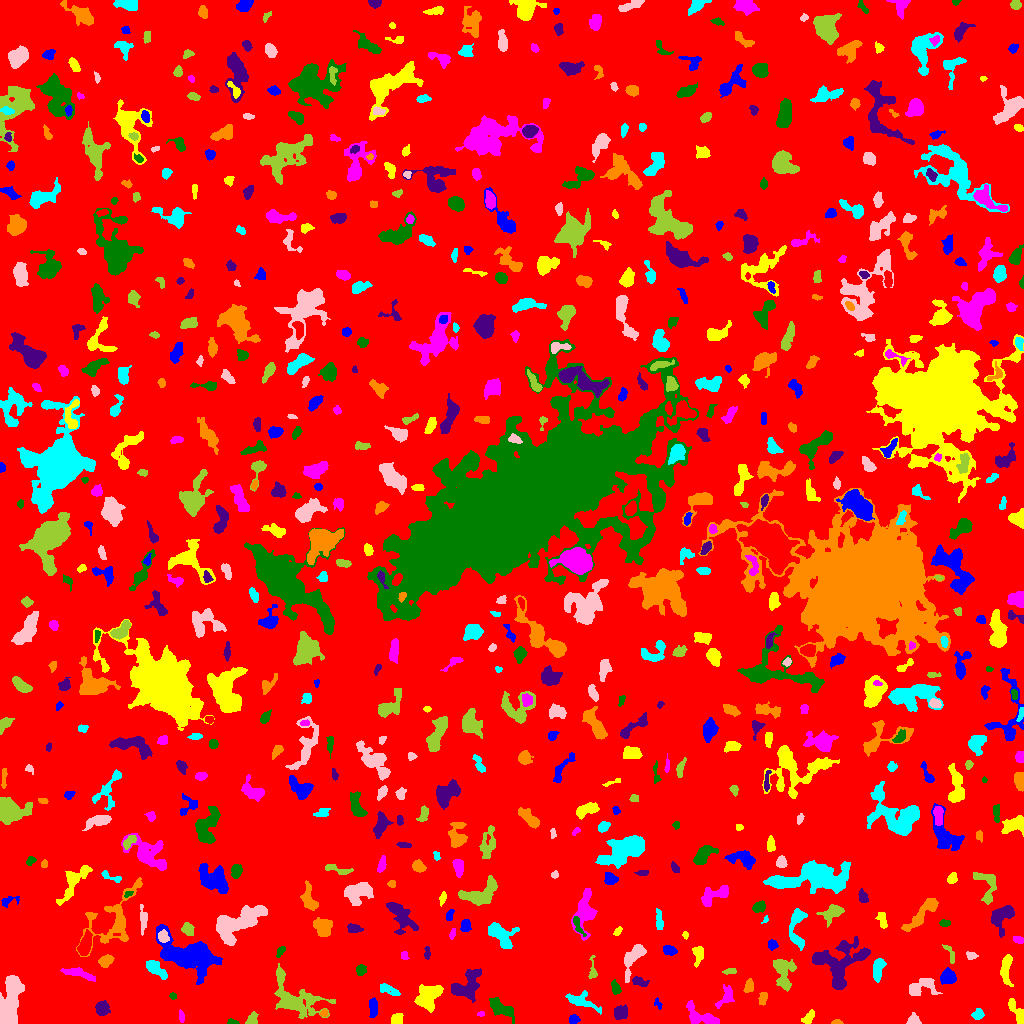

Values plotted in this chart, from the file beside it:
ID, X, Y, A, B, theta, total_flux, mu_max, mu_median, mu_mean, R_fwhm, R_e, R10, R90, x_start, x_end, y_start, y_end, area, greylevel
0, 515.5, 508.2, 301.3, 298, -1.49, 1292825, 11.0, 1.0, 1.587, 50.41, 230.1, 86.88, 378.8, 0, 1023, 0, 1023, 814424, 1.587
1, 573.6, 3.953, 2.583, 2.206, 0.2166, 344.0, 7.0, 4.0, 3.78, 3.989, 3.09, 1.262, 4.72, 569, 580, 0, 9, 91, 6.78
2, 808.5, 5.791, 3.971, 2.106, 0.8569, 220.0, 4.0, 2.0, 1.76, 4.754, 3.523, 1.262, 5.528, 801, 814, 0, 14, 125, 6.76
3, 181.1, 7.631, 2.955, 1.253, -1.468, 103.0, 4.0, 1.5, 1.561, 3.241, 2.459, 0.9772, 3.868, 179, 184, 1, 14, 66, 6.561
4, 232, 1.319, 2.675, 1.223, -0.1209, 94.0, 5.0, 2.0, 1.774, 2.111, 2.034, 0.7979, 3.385, 227, 239, 0, 5, 53, 6.774
5, 620.1, 11.15, 3.292, 2.985, 0.7116, 636.0, 9.0, 3.0, 3.475, 4.068, 3.868, 1.493, 6.457, 614, 627, 4, 19, 183, 7.475
6, 836.6, 1.181, 2.499, 1.118, -0.001377, 138.0, 6.0, 3.0, 2.816, 2.821, 2.034, 0.7979, 3.192, 831, 843, 0, 4, 49, 6.816
7, 977.7, 9.388, 2.674, 2.377, 0.9692, 394.0, 8.0, 3.0, 3.518, 4.184, 3.141, 1.262, 4.951, 971, 984, 4, 15, 112, 7.518
8, 9.563, 4.639, 2.672, 1.794, -1.024, 183.0, 6.0, 2.0, 2.288, 3.29, 2.523, 0.9772, 3.989, 5, 14, 1, 13, 80, 13.29
9, 293.6, 23.43, 12.83, 7.544, -0.4862, 5014, 25.0, 3.0, 5.024, 5.499, 7.59, 2.585, 14.94, 274, 335, 5, 60, 998, 8.024
10, 868.4, 1.488, 1.909, 1.356, 0.1495, 86.0, 4.0, 2.0, 1.911, 2.932, 1.954, 0.7979, 3.038, 864, 872, 0, 6, 45, 6.911
11, 372.6, 17.52, 4.435, 1.417, 1.542, 117.0, 2.0, 1.0, 0.7452, 5.202, 3.038, 1.262, 4.82, 369, 377, 6, 26, 157, 5.745
12, 397.1, 4.26, 2.73, 2.564, 0.9201, 388.0, 7.0, 3.0, 3.129, 4.107, 3.338, 1.262, 5.232, 391, 403, 0, 10, 124, 7.129
13, 480.6, 9.37, 1.941, 1.166, 0.1824, 73.0, 4.0, 2.0, 1.921, 2.764, 1.871, 0.5642, 2.877, 477, 484, 7, 12, 38, 5.921
14, 500.6, 15.21, 7.527, 3.092, -0.5528, 673.0, 6.0, 2.0, 2.11, 6.077, 5.47, 2.034, 8.686, 489, 514, 0, 26, 319, 6.11
15, 101.7, 15.03, 3.309, 3.08, -1.525, 835.0, 9.0, 5.0, 4.563, 5.441, 4.146, 1.693, 6.383, 95, 110, 8, 23, 183, 9.563
16, 324.1, 10.33, 1.747, 1.662, -0.06932, 147.0, 5.0, 3.0, 2.774, 3.141, 2.185, 0.7979, 3.338, 320, 328, 7, 14, 53, 8.774
17, 580.6, 23.0, 8.837, 3.58, -0.3662, 540.0, 5.0, 2.0, 1.806, 4.652, 5.352, 2.034, 8.704, 565, 601, 9, 33, 299, 5.806
18, 913.5, 3.415, 2.855, 2.71, -0.5434, 395.0, 8.0, 3.0, 3.405, 3.656, 3.192, 1.128, 5.232, 906, 921, 0, 11, 116, 7.405
19, 251.9, 3.942, 3.052, 2.175, 0.9804, 311.0, 5.0, 2.0, 2.681, 4.222, 3.141, 1.382, 4.82, 245, 258, 0, 12, 116, 6.681
20, 639.9, 11.03, 2.789, 1.896, -0.1704, 191.0, 4.0, 2.0, 1.802, 4.26, 2.877, 1.128, 4.583, 633, 647, 5, 15, 106, 6.802
21, 657.6, 19.72, 2.699, 1.497, -0.9248, 67.0, 3.0, 1.0, 1.098, 2.585, 2.257, 0.7979, 3.478, 654, 662, 14, 26, 61, 6.098
22, 1018, 10.87, 7.617, 2.357, -1.008, 754.0, 10.0, 3.0, 3.507, 4.478, 4.26, 1.596, 6.956, 1008, 1023, 0, 25, 215, 7.507
23, 700.8, 5.97, 8.758, 3.796, -0.3534, 1150, 9.0, 3.0, 3.194, 5.528, 5.412, 2.111, 8.938, 686, 719, 0, 23, 360, 7.194
24, 172.5, 27.5, 1.607, 1.59, 0.0, 72.0, 3.0, 2.0, 1.532, 2.764, 2.034, 0.7979, 3.192, 169, 176, 24, 31, 47, 6.532
25, 467.2, 37.85, 9.03, 5.622, 0.81, 1751, 10.0, 3.0, 3.298, 5.585, 7.485, 2.764, 11.7, 451, 481, 21, 55, 531, 6.298
26, 762.9, 25.32, 3.639, 1.999, 1.35, 190.0, 3.0, 2.0, 1.845, 4.72, 3.478, 1.382, 5.109, 758, 767, 18, 31, 103, 6.845
27, 388.3, 33.83, 5.733, 2.11, -0.3905, 319.0, 4.0, 2.0, 1.957, 5.89, 4.146, 1.493, 6.358, 380, 400, 28, 40, 163, 5.957
28, 921.4, 36.48, 7.66, 3.891, 0.3928, 786.0, 9.0, 2.0, 2.367, 3.568, 5.015, 1.784, 8.387, 909, 942, 28, 45, 332, 6.367
29, 782.4, 52.25, 8.515, 4.536, -1.361, 1806, 13.0, 3.0, 4.105, 4.72, 5.997, 2.185, 10.19, 773, 796, 32, 64, 440, 7.105
30, 115.4, 34.12, 5.938, 4.202, -0.1635, 1085, 8.0, 3.0, 3.653, 6.507, 5.441, 2.111, 8.63, 105, 134, 26, 46, 297, 6.653
31, 188.1, 68.32, 16.35, 7.739, -0.3537, 6640, 10.0, 4.0, 4.706, 14.68, 11.83, 4.754, 18.46, 156, 222, 39, 99, 1411, 7.706
32, 428.1, 26.69, 7.421, 4.878, 0.771, 2375, 10.0, 5.0, 4.837, 9.305, 7.225, 2.821, 10.98, 414, 443, 11, 39, 491, 7.837
33, 725.3, 26.13, 6.781, 3.187, 0.9802, 300.0, 3.0, 1.0, 1.442, 5.352, 4.583, 1.693, 7.181, 715, 734, 15, 39, 208, 5.442
34, 615.4, 35.61, 3.699, 2.104, -1.242, 324.0, 5.0, 3.0, 2.893, 4.754, 3.613, 1.382, 5.382, 611, 621, 29, 44, 112, 5.893
35, 638.8, 42.06, 4.085, 1.788, -0.3679, 204.0, 4.0, 2.0, 1.606, 4.618, 3.241, 1.262, 5.078, 632, 649, 37, 47, 127, 7.606
36, 748.8, 37.03, 3.513, 2.132, 1.273, 380.0, 6.0, 3.0, 3.276, 5.015, 3.523, 1.382, 5.262, 743, 753, 31, 45, 116, 7.276
37, 878.1, 54.44, 5.6, 2.341, 1.389, 757.0, 6.0, 4.0, 3.41, 6.84, 4.583, 1.954, 6.956, 873, 886, 41, 65, 222, 7.41
38, 11.03, 27.01, 12.98, 4.545, 1.358, 4495, 17.0, 5.0, 6.05, 6.723, 8.137, 2.985, 13.11, 0, 24, 0, 48, 743, 9.05
39, 729.7, 52.09, 3.498, 1.411, 0.1037, 102.0, 2.0, 1.0, 1.36, 4.72, 2.821, 1.262, 4.334, 722, 736, 49, 55, 75, 5.36
40, 247.4, 48.09, 1.558, 1.24, 0.1105, 45.0, 3.0, 1.0, 0.8654, 1.954, 1.693, 0.5642, 2.821, 244, 252, 45, 52, 52, 7.865
41, 947.6, 46.39, 3.392, 3.335, 1.287, 1018, 11.0, 4.0, 4.779, 5.109, 4.26, 1.693, 6.794, 940, 956, 39, 56, 213, 8.779
42, 1006, 55.61, 7.931, 2.303, 1.505, 763.0, 8.0, 3.0, 2.89, 5.585, 4.754, 1.871, 7.548, 1000, 1013, 37, 69, 264, 6.89
43, 79.41, 49.69, 8.658, 2.019, -0.2808, 514.0, 4.0, 2.0, 2.151, 7.136, 4.918, 1.954, 7.611, 60, 95, 42, 56, 239, 7.151
44, 360.7, 52.97, 2.343, 2.026, -1.559, 149.0, 4.0, 1.0, 1.433, 3.7, 2.646, 0.9772, 4.442, 356, 366, 48, 59, 104, 6.433
45, 838, 60.57, 13.69, 11.23, 0.4793, 4496, 11.0, 4.0, 4.025, 9.339, 10.46, 4.029, 16.55, 812, 870, 34, 87, 1117, 7.025
46, 105.9, 62.89, 3.211, 2.449, 0.5259, 442.0, 7.0, 2.0, 2.889, 4.222, 3.523, 1.382, 5.642, 98, 114, 56, 69, 153, 7.889
47, 155.3, 54.84, 6.282, 2.492, -0.6917, 710.0, 10.0, 2.0, 2.886, 3.742, 4.549, 1.596, 7.442, 146, 167, 44, 63, 246, 6.886
48, 971.2, 67.7, 2.691, 1.854, -0.1558, 138.0, 3.0, 2.0, 1.747, 3.989, 2.877, 1.128, 4.297, 966, 978, 64, 72, 79, 5.747
49, 592.6, 52.67, 6.06, 1.778, -1.563, 148.0, 4.0, 1.0, 1.31, 3.141, 2.932, 0.9772, 5.14, 588, 597, 45, 68, 113, 5.31
50, 752.2, 73.8, 4.493, 2.447, 1.489, 616.0, 7.0, 3.0, 3.602, 4.754, 3.989, 1.596, 6.507, 747, 758, 61, 82, 171, 7.602
51, 669, 73.19, 3.218, 2.195, -0.2238, 335.0, 5.0, 3.0, 2.659, 4.618, 3.432, 1.382, 5.202, 663, 677, 68, 78, 126, 6.659
52, 698.3, 69.24, 5.649, 2.534, 1.453, 229.0, 3.0, 1.0, 1.371, 3.909, 3.827, 1.493, 6.604, 692, 703, 56, 77, 167, 5.371
53, 404.5, 67.55, 2.276, 1.845, -1.374, 95.0, 2.0, 2.0, 1.557, 4.184, 2.706, 1.128, 3.785, 401, 409, 64, 72, 61, 5.557
54, 279.9, 71.71, 3.38, 1.615, 1.013, 120.0, 4.0, 1.0, 1.558, 3.478, 2.646, 0.9772, 4.184, 276, 285, 66, 77, 77, 6.558
55, 426.9, 70.37, 3.545, 1.415, -1.546, 104.0, 3.0, 1.0, 1.425, 3.241, 2.646, 0.9772, 4.146, 424, 430, 64, 77, 73, 5.425
56, 114.3, 104.4, 20.2, 10.45, 0.9395, 3205, 9.0, 3.0, 3.45, 8.215, 9.885, 3.656, 15.49, 76, 142, 67, 146, 929, 6.45
57, 796.7, 96.05, 11.89, 3.941, 1.551, 1256, 8.0, 3.0, 3.358, 6.84, 6.232, 2.326, 9.707, 789, 807, 73, 115, 374, 6.358
58, 633.3, 66.01, 9.871, 3.683, 1.085, 1262, 8.0, 3.0, 3.448, 6.956, 6.206, 2.394, 9.657, 624, 646, 41, 79, 366, 6.448
59, 950.3, 69.28, 5.902, 1.807, -1.16, 201.0, 4.0, 2.0, 1.896, 4.549, 3.241, 1.262, 5.109, 942, 954, 60, 79, 106, 5.896
... 675 more rows
